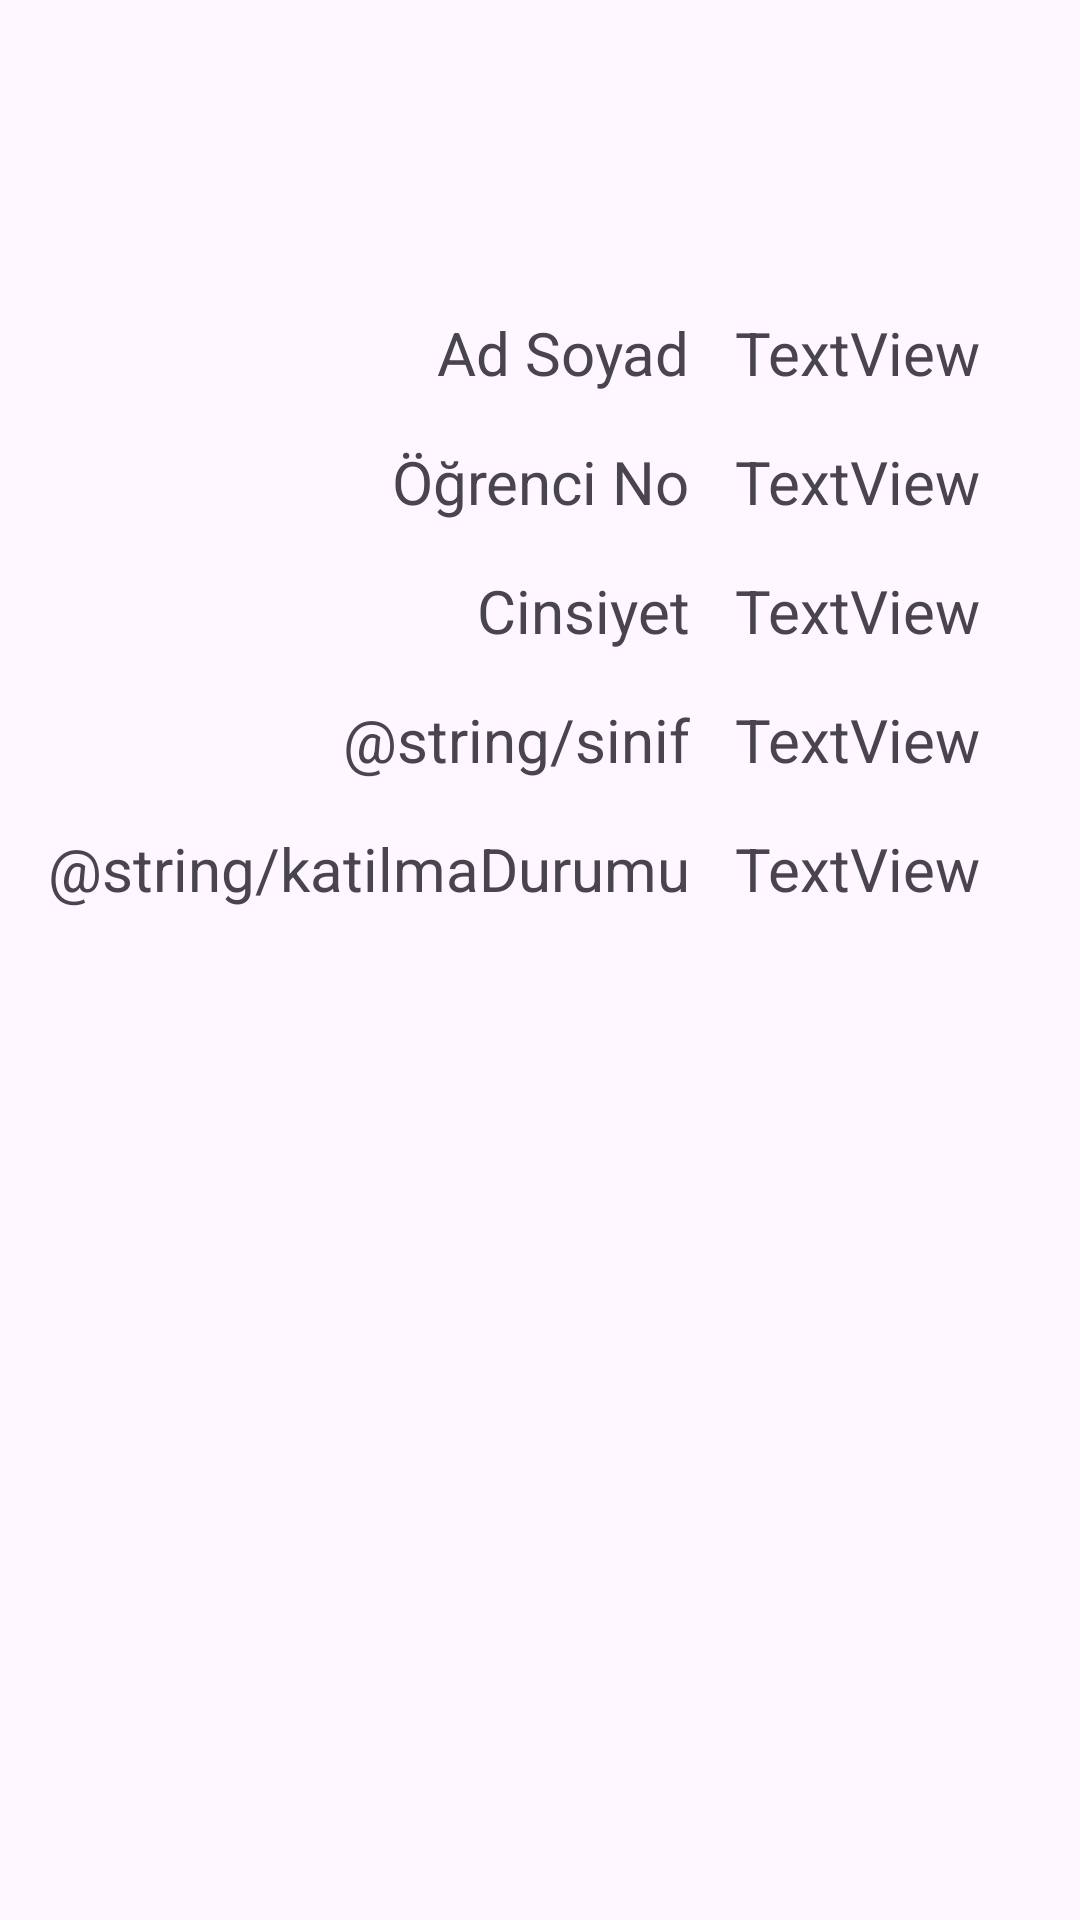

Reconstruct the res/layout file that produces this screen, plus the resources it refers to.
<!-- AndroidManifest.xml: application theme Theme.FormVeriktarma -->
<!-- res/layout/activity_ikinci_ekran.xml -->
<?xml version="1.0" encoding="utf-8"?>
<androidx.constraintlayout.widget.ConstraintLayout xmlns:android="http://schemas.android.com/apk/res/android"
    xmlns:app="http://schemas.android.com/apk/res-auto"
    xmlns:tools="http://schemas.android.com/tools"
    android:id="@+id/main"
    android:layout_width="match_parent"
    android:layout_height="match_parent"
    tools:context=".IkinciEkran">

    <TextView
        android:id="@+id/textView3"
        android:layout_width="wrap_content"
        android:layout_height="wrap_content"
        android:layout_marginTop="104dp"
        android:text="@string/adSoyad"
        android:textSize="20sp"
        app:layout_constraintEnd_toEndOf="@+id/textView4"
        app:layout_constraintTop_toTopOf="parent" />

    <TextView
        android:id="@+id/textView4"
        android:layout_width="wrap_content"
        android:layout_height="wrap_content"
        android:layout_marginTop="16dp"
        android:text="@string/ogrenciNo"
        android:textSize="20sp"
        app:layout_constraintEnd_toEndOf="@+id/textView5"
        app:layout_constraintTop_toBottomOf="@+id/textView3" />

    <TextView
        android:id="@+id/textView5"
        android:layout_width="wrap_content"
        android:layout_height="wrap_content"
        android:layout_marginTop="16dp"
        android:text="@string/cinsSeciniz"
        android:textSize="20sp"
        app:layout_constraintEnd_toEndOf="@+id/textView6"
        app:layout_constraintTop_toBottomOf="@+id/textView4" />

    <TextView
        android:id="@+id/textView6"
        android:layout_width="wrap_content"
        android:layout_height="wrap_content"
        android:layout_marginTop="16dp"
        android:text="@string/sinif"
        android:textSize="20sp"
        app:layout_constraintEnd_toEndOf="@+id/textView11"
        app:layout_constraintTop_toBottomOf="@+id/textView5" />

    <TextView
        android:id="@+id/txt2AdSoyad"
        android:layout_width="wrap_content"
        android:layout_height="wrap_content"
        android:layout_marginStart="15dp"
        android:text="TextView"
        android:textSize="20sp"
        app:layout_constraintStart_toEndOf="@+id/textView3"
        app:layout_constraintTop_toTopOf="@+id/textView3" />

    <TextView
        android:id="@+id/txtDurum"
        android:layout_width="wrap_content"
        android:layout_height="wrap_content"
        android:layout_marginTop="16dp"
        android:text="TextView"
        android:textSize="20sp"
        app:layout_constraintStart_toStartOf="@+id/txtSinif"
        app:layout_constraintTop_toBottomOf="@+id/txtSinif" />

    <TextView
        android:id="@+id/txtSinif"
        android:layout_width="wrap_content"
        android:layout_height="wrap_content"
        android:layout_marginTop="16dp"
        android:text="TextView"
        android:textSize="20sp"
        app:layout_constraintStart_toStartOf="@+id/txtCinsiyet"
        app:layout_constraintTop_toBottomOf="@+id/txtCinsiyet" />

    <TextView
        android:id="@+id/txtCinsiyet"
        android:layout_width="wrap_content"
        android:layout_height="wrap_content"
        android:layout_marginTop="16dp"
        android:text="TextView"
        android:textSize="20sp"
        app:layout_constraintStart_toStartOf="@+id/txt2OgrenciNo"
        app:layout_constraintTop_toBottomOf="@+id/txt2OgrenciNo" />

    <TextView
        android:id="@+id/txt2OgrenciNo"
        android:layout_width="wrap_content"
        android:layout_height="wrap_content"
        android:layout_marginTop="16dp"
        android:text="TextView"
        android:textSize="20sp"
        app:layout_constraintStart_toStartOf="@+id/txt2AdSoyad"
        app:layout_constraintTop_toBottomOf="@+id/txt2AdSoyad" />

    <TextView
        android:id="@+id/textView11"
        android:layout_width="wrap_content"
        android:layout_height="wrap_content"
        android:layout_marginStart="16dp"
        android:layout_marginTop="16dp"
        android:text="@string/katilmaDurumu"
        android:textSize="20sp"
        app:layout_constraintStart_toStartOf="parent"
        app:layout_constraintTop_toBottomOf="@+id/textView6" />

</androidx.constraintlayout.widget.ConstraintLayout>
<!-- resources referenced by this layout -->
<resources>
  <string name="adSoyad">Ad Soyad</string>
  <string name="cinsSeciniz">Cinsiyet</string>
  <string name="ogrenciNo">Öğrenci No</string>
  <style name="Theme.FormVeriktarma" parent="Base.Theme.FormVeriktarma" />
  <style name="Base.Theme.FormVeriktarma" parent="Theme.Material3.DayNight.NoActionBar">
          
          
      </style>
</resources>
